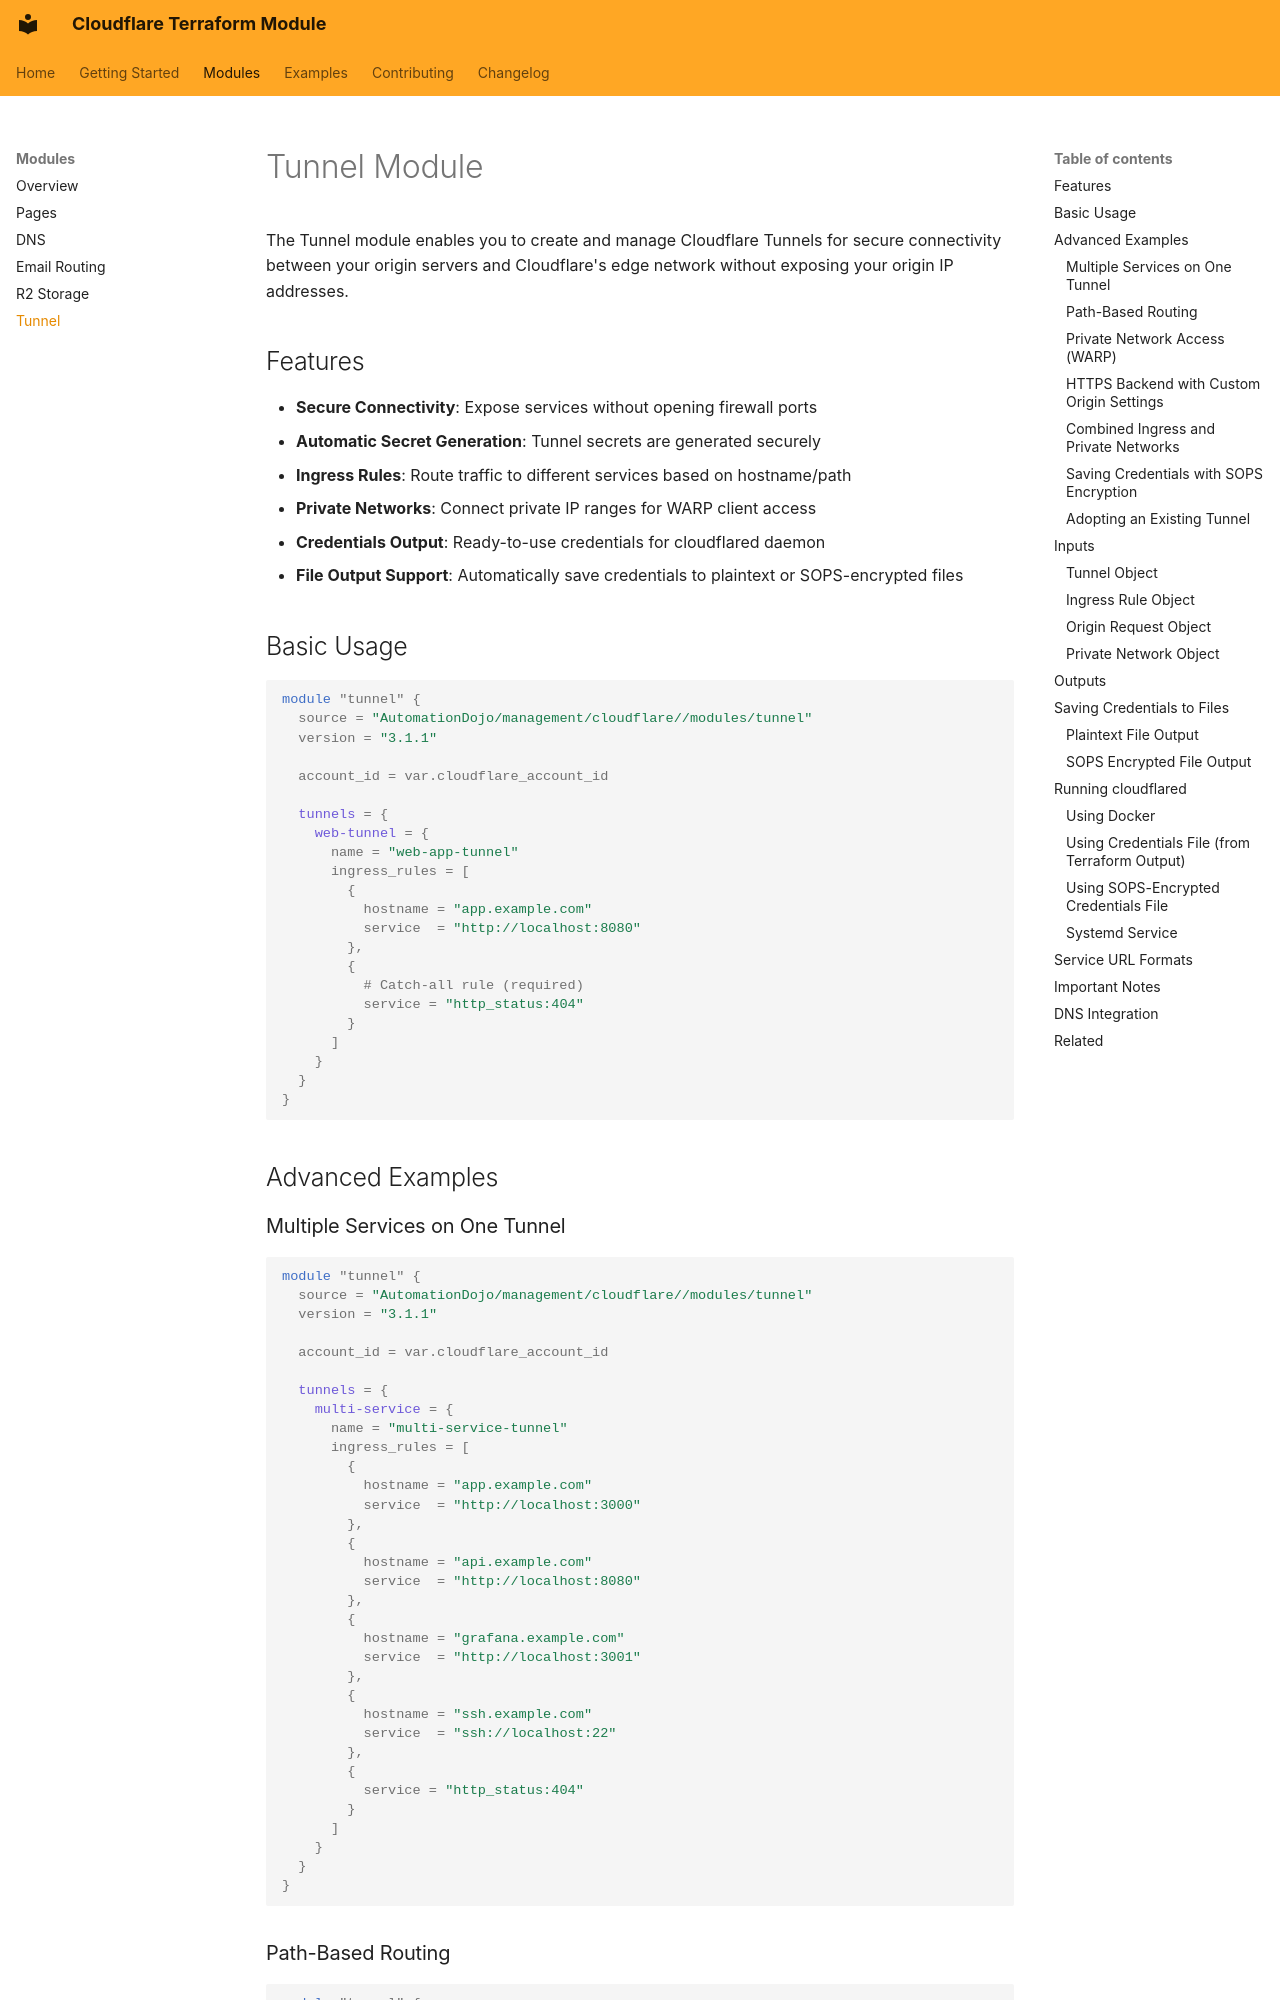

repository: AutomationDojo/terraform-cloudflare-management · page: modules/tunnel/index.html · generator: mkdocs

# Tunnel Module

The Tunnel module enables you to create and manage Cloudflare Tunnels for secure connectivity between your origin servers and Cloudflare's edge network without exposing your origin IP addresses.

## Features

- **Secure Connectivity**: Expose services without opening firewall ports
- **Automatic Secret Generation**: Tunnel secrets are generated securely
- **Ingress Rules**: Route traffic to different services based on hostname/path
- **Private Networks**: Connect private IP ranges for WARP client access
- **Credentials Output**: Ready-to-use credentials for cloudflared daemon
- **File Output Support**: Automatically save credentials to plaintext or SOPS-encrypted files

## Basic Usage

```hcl
module "tunnel" {
  source = "AutomationDojo/management/cloudflare//modules/tunnel"
  version = "3.1.1"

  account_id = var.cloudflare_account_id

  tunnels = {
    web-tunnel = {
      name = "web-app-tunnel"
      ingress_rules = [
        {
          hostname = "app.example.com"
          service  = "http://localhost:8080"
        },
        {
          # Catch-all rule (required)
          service = "http_status:404"
        }
      ]
    }
  }
}
```

## Advanced Examples

### Multiple Services on One Tunnel

```hcl
module "tunnel" {
  source = "AutomationDojo/management/cloudflare//modules/tunnel"
  version = "3.1.1"

  account_id = var.cloudflare_account_id

  tunnels = {
    multi-service = {
      name = "multi-service-tunnel"
      ingress_rules = [
        {
          hostname = "app.example.com"
          service  = "http://localhost:3000"
        },
        {
          hostname = "api.example.com"
          service  = "http://localhost:8080"
        },
        {
          hostname = "grafana.example.com"
          service  = "http://localhost:3001"
        },
        {
          hostname = "ssh.example.com"
          service  = "ssh://localhost:22"
        },
        {
          service = "http_status:404"
        }
      ]
    }
  }
}
```
